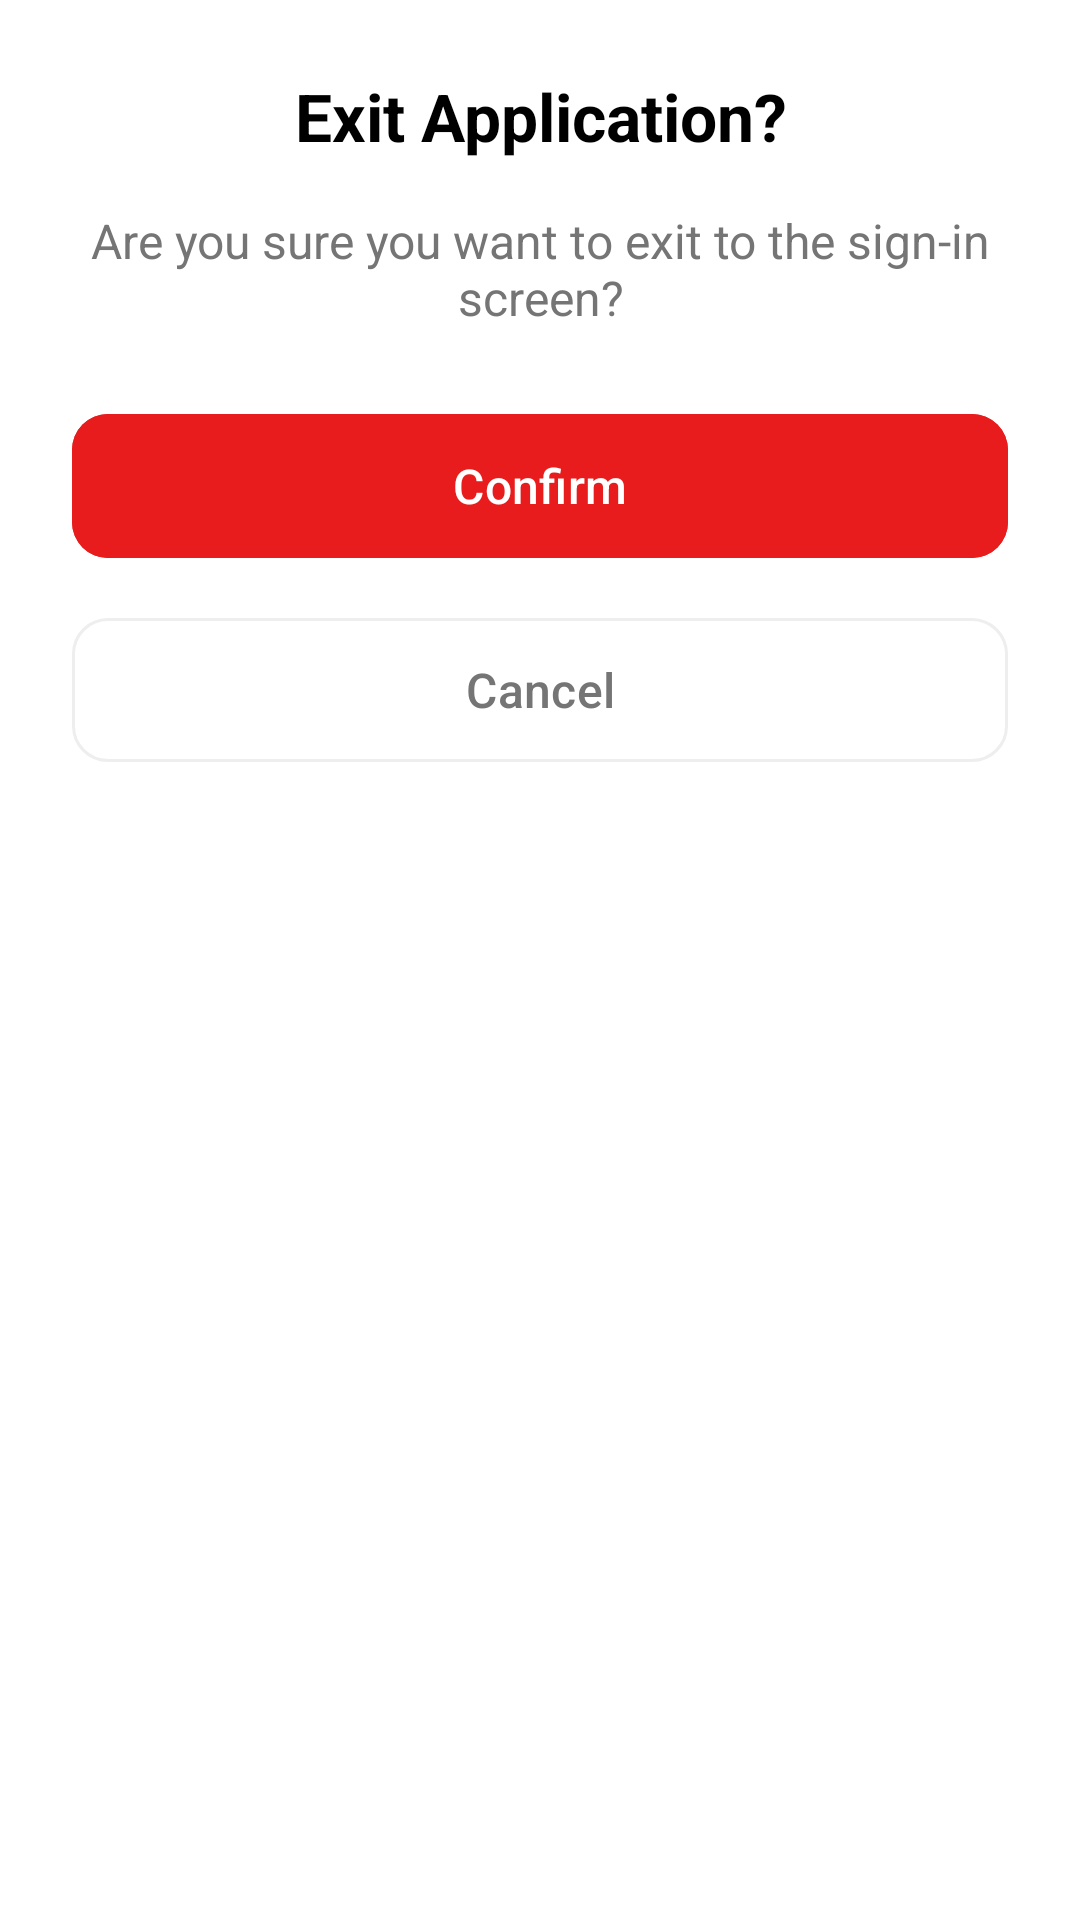

Here is an Android app screen rendered from its layout file. Give the layout XML and the strings, colors and styles it references.
<!-- AndroidManifest.xml: application theme Theme.Eventease -->
<!-- res/layout/dialog_exit_app.xml -->
<?xml version="1.0" encoding="utf-8"?>
<LinearLayout xmlns:android="http://schemas.android.com/apk/res/android"
    xmlns:app="http://schemas.android.com/apk/res-auto"
    android:layout_width="match_parent"
    android:layout_height="wrap_content"
    android:orientation="vertical"
    android:padding="24dp"
    android:background="@color/white">

    <TextView
        android:layout_width="match_parent"
        android:layout_height="wrap_content"
        android:text="Exit Application?"
        android:textSize="22sp"
        android:textStyle="bold"
        android:textColor="@color/black"
        android:gravity="center"
        android:layout_marginBottom="16dp" />

    <TextView
        android:layout_width="match_parent"
        android:layout_height="wrap_content"
        android:text="Are you sure you want to exit to the sign-in screen?"
        android:textSize="16sp"
        android:textColor="#757575"
        android:gravity="center"
        android:layout_marginBottom="24dp" />

    <com.google.android.material.button.MaterialButton
        android:id="@+id/btnConfirmExit"
        android:layout_width="match_parent"
        android:layout_height="56dp"
        android:text="Confirm"
        android:textAllCaps="false"
        android:textSize="16sp"
        android:backgroundTint="#E81C1C"
        android:textColor="@color/white"
        app:cornerRadius="12dp"
        android:layout_marginBottom="12dp" />

    <com.google.android.material.button.MaterialButton
        android:id="@+id/btnCancelExit"
        android:layout_width="match_parent"
        android:layout_height="56dp"
        android:text="Cancel"
        android:textAllCaps="false"
        android:textSize="16sp"
        android:backgroundTint="@color/white"
        android:textColor="#757575"
        app:strokeColor="#EEEEEE"
        app:strokeWidth="1dp"
        app:cornerRadius="12dp" />

</LinearLayout>
<!-- resources referenced by this layout -->
<resources>
  <color name="black">#FF000000</color>
  <color name="white">#FFFFFFFF</color>
  <style name="Theme.Eventease" parent="Base.Theme.Eventease" />
  <style name="Base.Theme.Eventease" parent="Theme.Material3.DayNight.NoActionBar">
          
          
      </style>
</resources>
